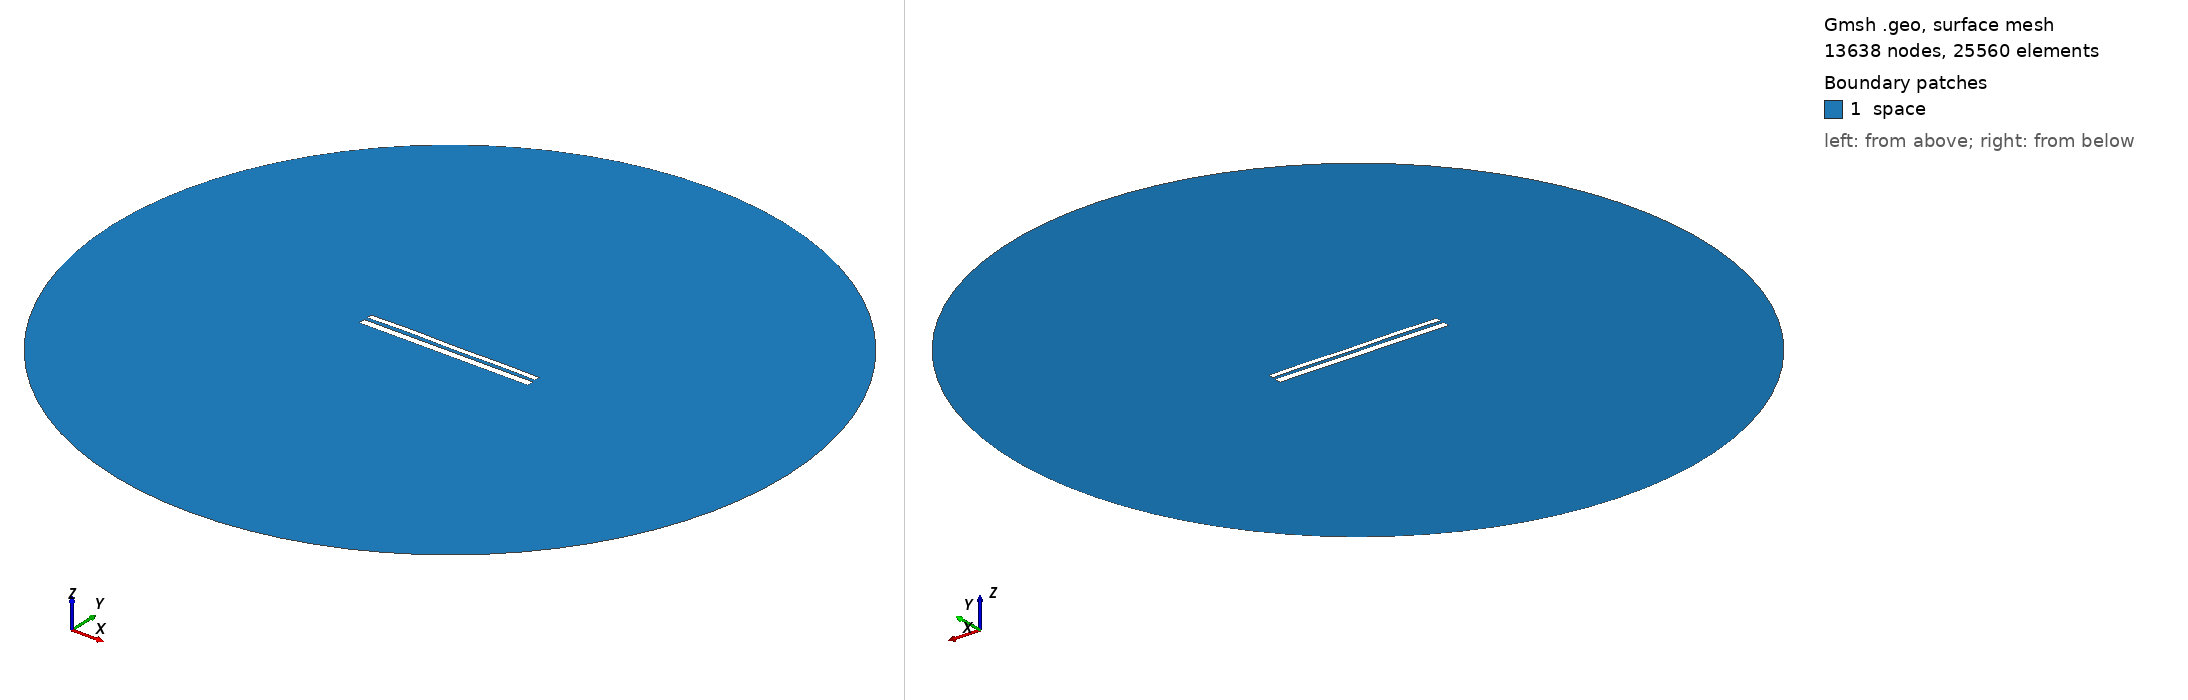

Gmsh geometry script, surface-meshed: 13638 nodes, 25560 surface elements. Boundary patches (legend numbers): 1 space. Left view from above one corner, right view from below the opposite corner. Legend entries are the model's physical surfaces. The drawing asked Gmsh for element sizes between 1% and 20% of the model's largest extent; the script's own settings can give other sizes.

=== 10345.geo (drawn) ===
//---------------------------------------
// Geometry kernel
//---------------------------------------

SetFactory("OpenCASCADE");



//---------------------------------------
// Parameters of the geometry
//---------------------------------------

// Overetch of the upper plate
overetch = 0.375;

// Distance between the plates
distance = 1.75;

// Discretization over the x axis (for the deformation)
nx = 50; 

// Length of the plate
L = 100 - overetch; 

// Number of modes
n = 4; 

// 1st mode coefficient
coeff(1) = 0.0;
beta(1) = 0.596864 * 3.1415926535 / L;

// 2nd mode coefficient
coeff(2) = 0.07499999999999998;
beta(2) = 1.49418 * 3.1415926535 / L;

// 3rd mode coefficient
coeff(3) = 0.07499999999999998;
beta(3) = 2.50025 * 3.1415926535 / L;

// 4th mode coefficient
coeff(4) = 0.15;
beta(4) = 3.49999 * 3.1415926535 / L;



//---------------------------------------
// Upper plate (deformed rectangle)
//---------------------------------------

// Coordiantes of the upper plate
xmin = -50;
xmax = 50 - overetch;

// Height of the upper plate
yheight = 4 - 2 * overetch;

// Indexes of the points
UpperID[] = {};
LowerID[] = {};
LeftID[] = {};
RightID[] = {};

// Point index
p = 1;

// Horizontal edges
For i In {1:nx}
    x = xmin + (i-1)*(xmax - xmin)/(nx-1);

    y_bottom = distance / 2 + overetch;
    For j In {1:n}
        C = (Cosh(beta(j)*L) + Cos(beta(j)*L)) / (Sinh(beta(j)*L) + Sin(beta(j)*L));
        y_bottom  = y_bottom + coeff(j) * (Cosh(beta(j)*(x+50)) - Cos(beta(j)*(x+50)) - C * (Sinh(beta(j)*(x+50)) - Sin(beta(j)*(x+50))));
    EndFor

    y_top = y_bottom + yheight;

    Point(p) = {x, y_top, 0, 1.0};
    UpperID[i] = p;
    p = p + 1;

    Point(p) = {x, y_bottom, 0, 1.0};
    LowerID[i] = p;
    p = p + 1;
EndFor

// Create point lists
UpperPts[] = {}; LowerPts[] = {};
For i In {1:nx}
  UpperPts[] += {UpperID[i]};
  LowerPts[] += {LowerID[i]};
EndFor

// Build splines
Spline(1) = {UpperPts[]};
Spline(2) = {LowerPts[]};
Line(3) = {LowerPts[nx-1], UpperPts[nx-1]};
Line(4) = {LowerPts[0], UpperPts[0]};

// Build the plane surface
Curve Loop(1) = {2, 3, -1, -4};
Plane Surface(1) = {1};



//---------------------------------------
// Lower plate (rectangle)
//---------------------------------------

// Vertices
Point(1001) = {-50, -1, 0, 1.0};
Point(1002) = { 50, -1, 0, 1.0};
Point(1003) = { 50,  -5, 0, 1.0};
Point(1004) = {-50,  -5, 0, 1.0};

// Edges
Line(5) = {1001, 1002};
Line(6) = {1002, 1003};
Line(7) = {1003, 1004};
Line(8) = {1004, 1001};

// Plane surface
Line Loop(2) = {5, 6, 7, 8};
Plane Surface(2) = {2}; 



//---------------------------------------
// Outer (fictious) boundary
//---------------------------------------

// Points
Point(1005) = {0, 0, 0};       // Center
Point(1006) = {200, 0, 0};     // Start point
Point(1007) = {0, 200, 0};     // 90 degrees
Point(1008) = {-200, 0, 0};    // 180 degrees
Point(1009) = {0, -200, 0};    // 270 degrees

// Circle arcs (each needs start, center, end)
Circle(9) = {1006, 1005, 1007};
Circle(10) = {1007, 1005, 1008};
Circle(11) = {1008, 1005, 1009};
Circle(12) = {1009, 1005, 1006};

// Plane surface for the entire domain
Curve Loop(3) = {9, 10, 11, 12};
Surface(3) = {3};

// Subtract the plates from the whole domain to obtain the actual domain where we want to solve the equations
BooleanDifference{ Surface{3}; Delete; }{ Surface{1}; Surface{2}; Delete; }




//---------------------------------------
// Transfinite Lines/Curves
//---------------------------------------

// Set the number of points on the boundaries
r = 7;

// Plates
Transfinite Curve {1, 2} = 50*r Using Progression 1;
Transfinite Curve {3, 4} = 2*r Using Progression 1;
Transfinite Line {5, 7} = 50*r Using Progression 1;
Transfinite Line {6, 8} = 2*r Using Progression 1;

// Outer boundary
Transfinite Line {9, 10, 11, 12} = 20 Using Progression 1;



//---------------------------------------
// Physical groups
//---------------------------------------                

// Physical curves (boundaries)
Physical Line("force_segment", 10) = {2};
Physical Line("upper_plate", 11) = {1, 3, 4};
Physical Line("lower_plate", 12) = {5, 6, 7, 8};
Physical Line("boundary", 20) = {9, 10, 11, 12};

// Physical Surfaces
Physical Surface("space", 30) = {3};



//---------------------------------------
// 6. Generate the Mesh
//---------------------------------------

// 2D mesh generation
Mesh 2;
